The GitHub repository seba-bs22/Proyecto-Final-DecklyBuy-TCG- contains a labelled image folder "dataset" with 8 categories: damaged, heavily played, invalid card, lightly played, mint, moderately played, near mint, not card. Examples follow, each with its label.

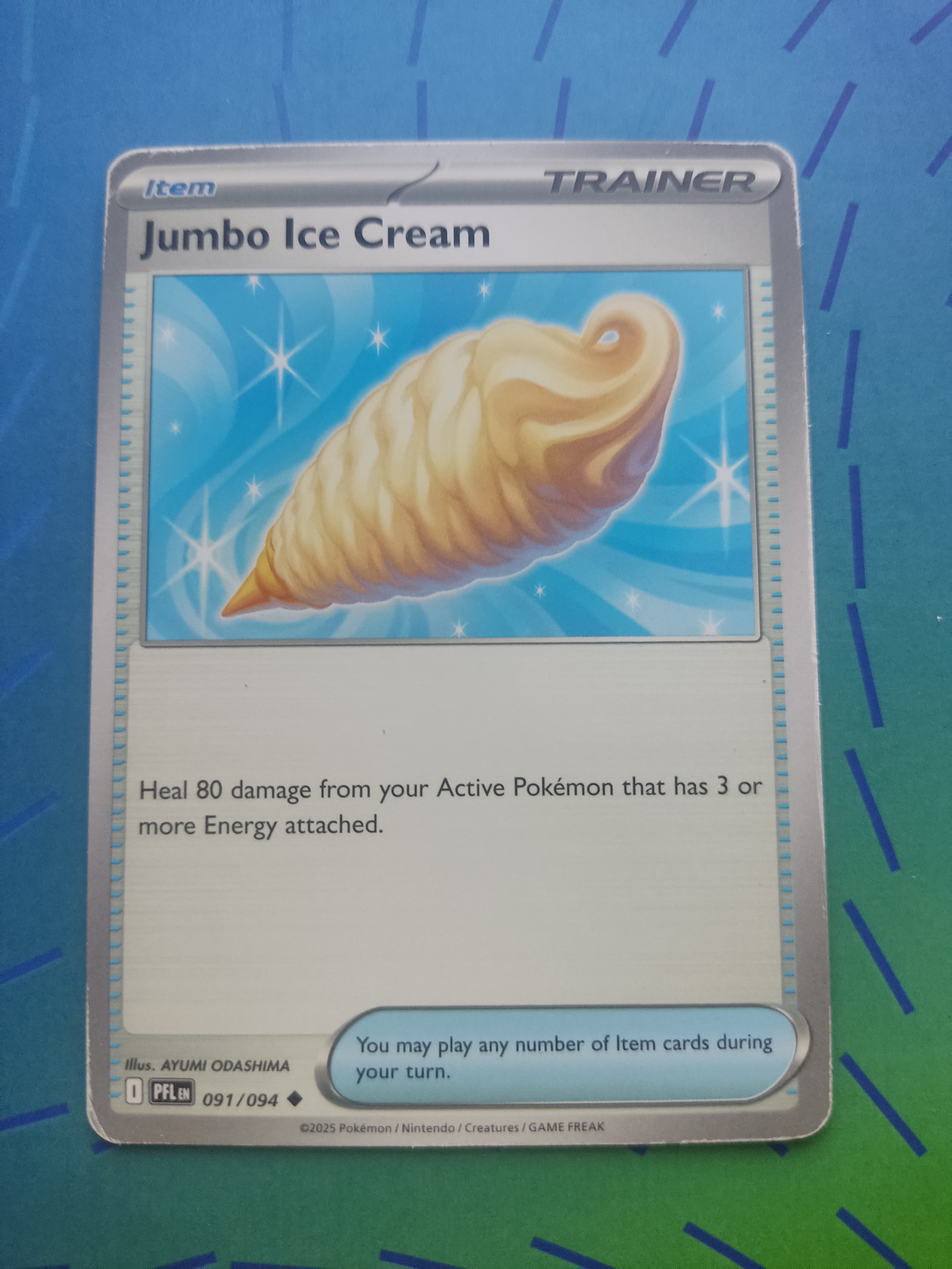
Label: lightly played

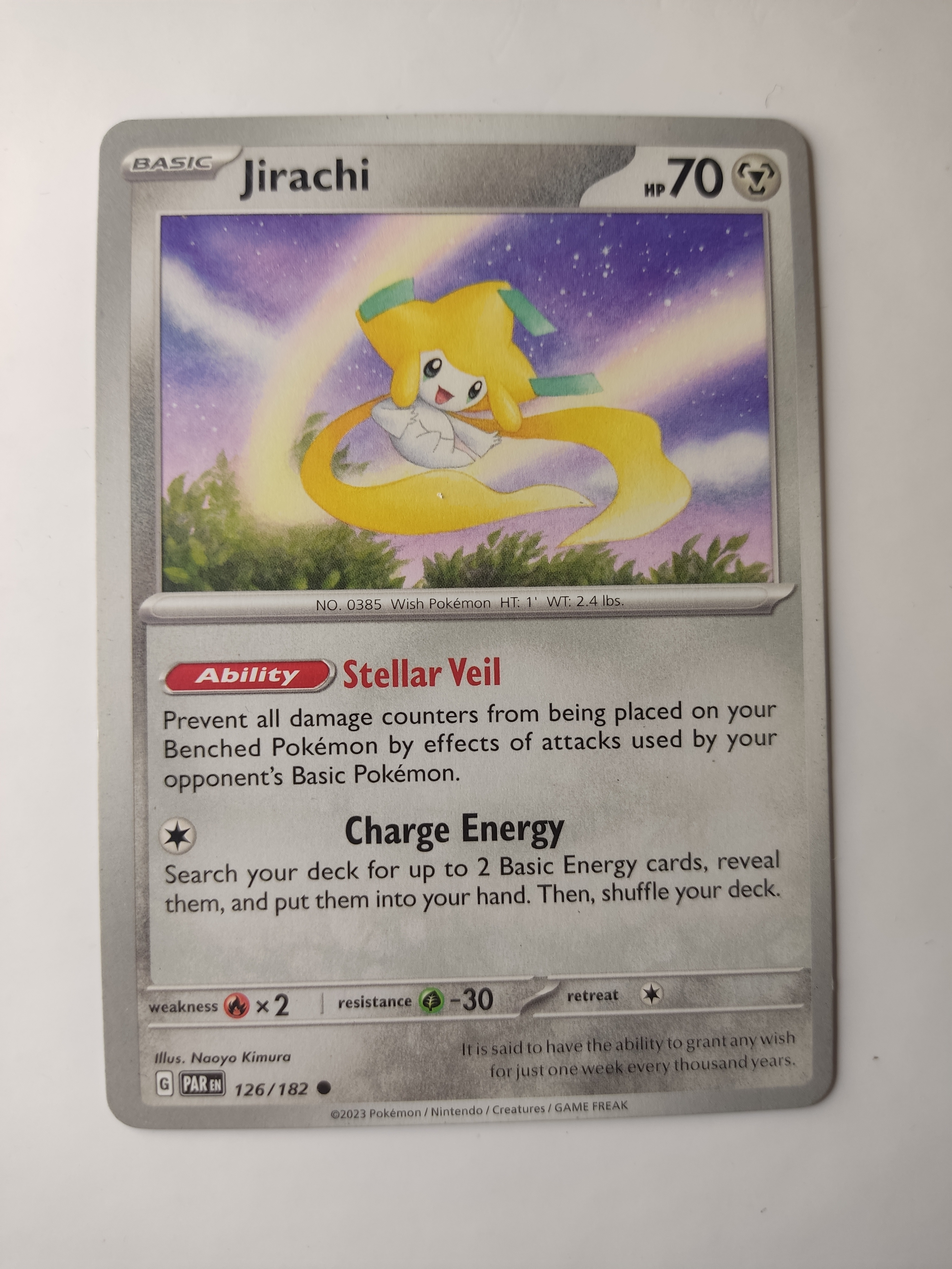
Label: mint

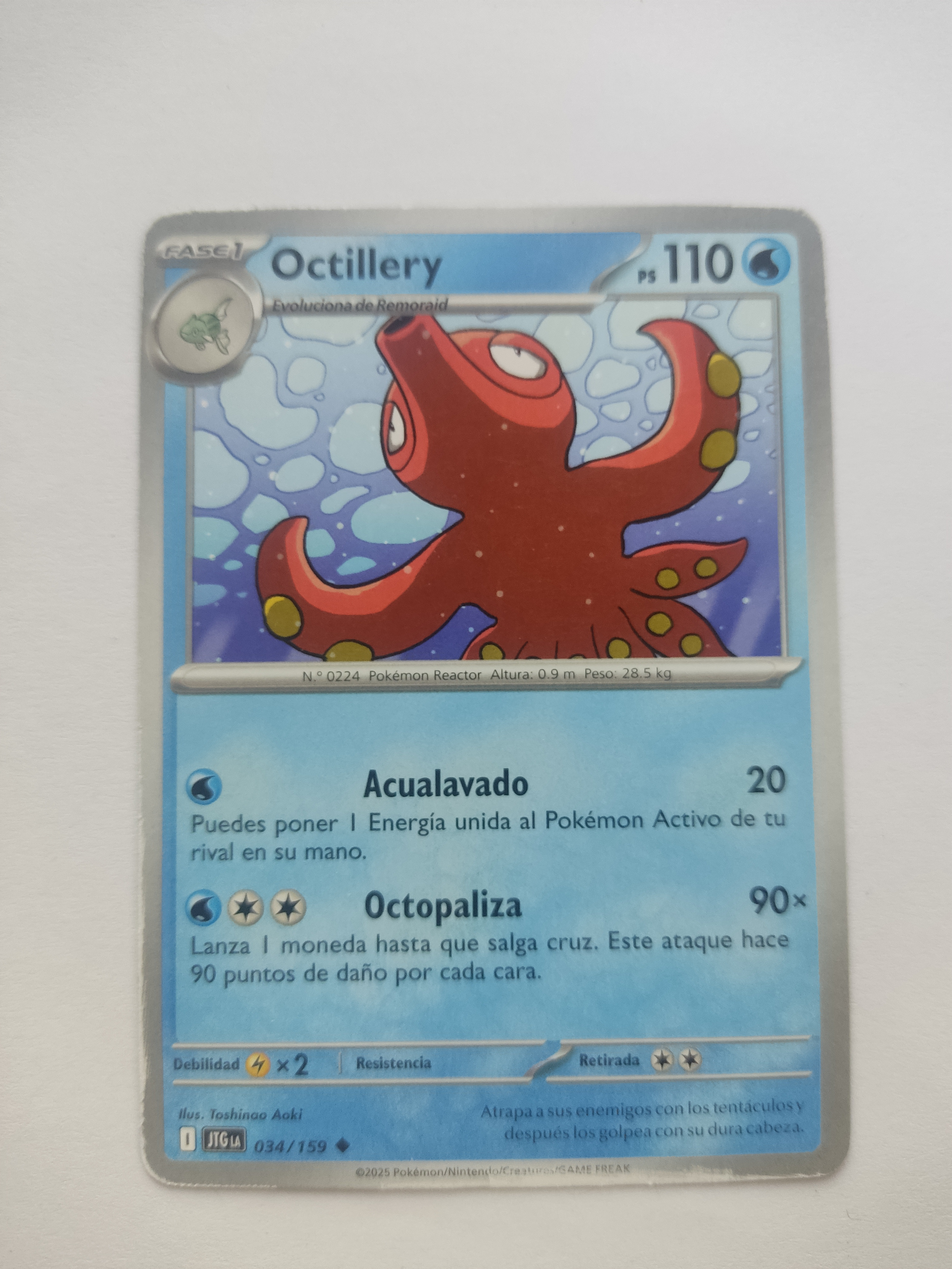
Label: moderately played

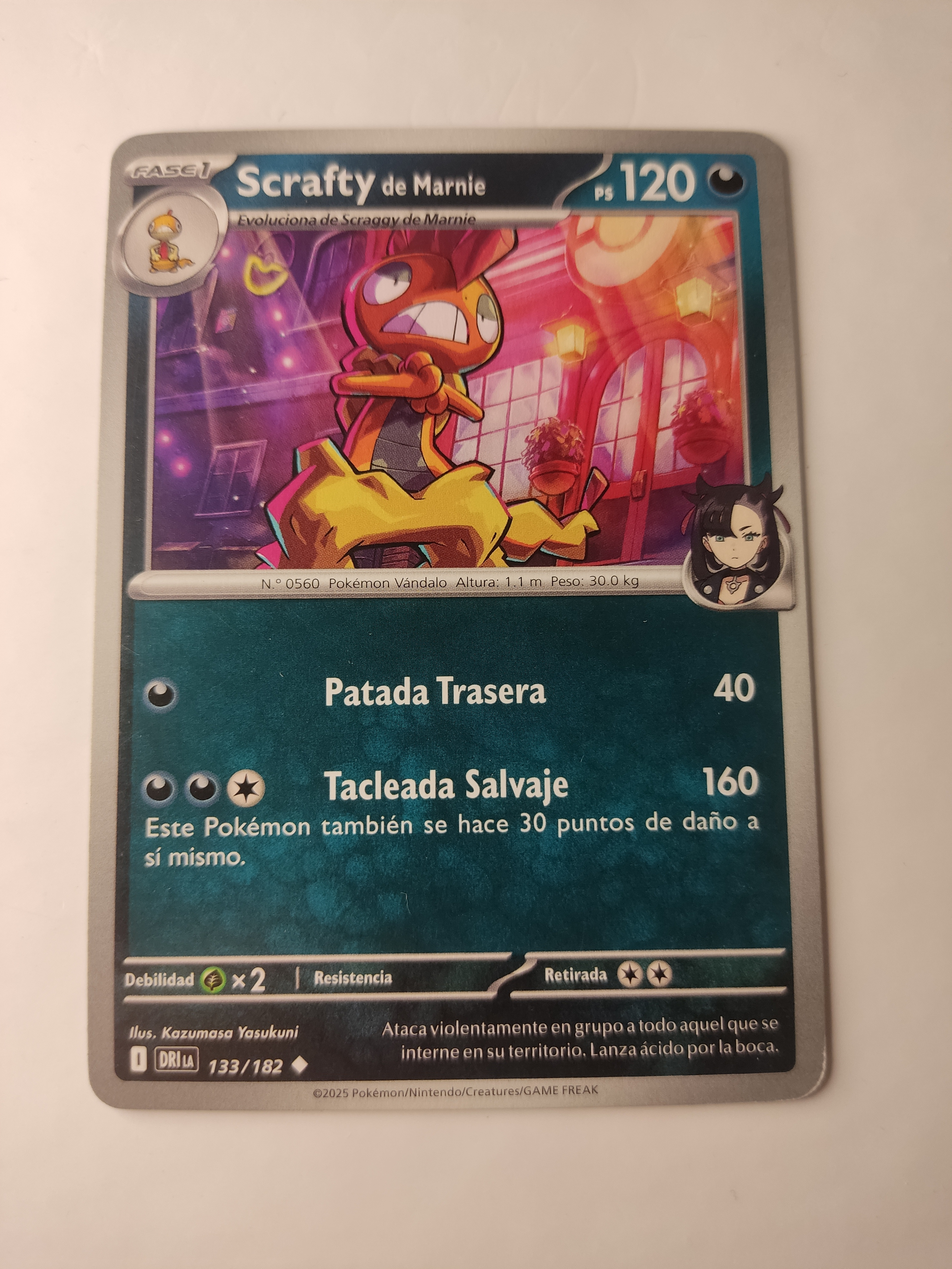
Label: near mint

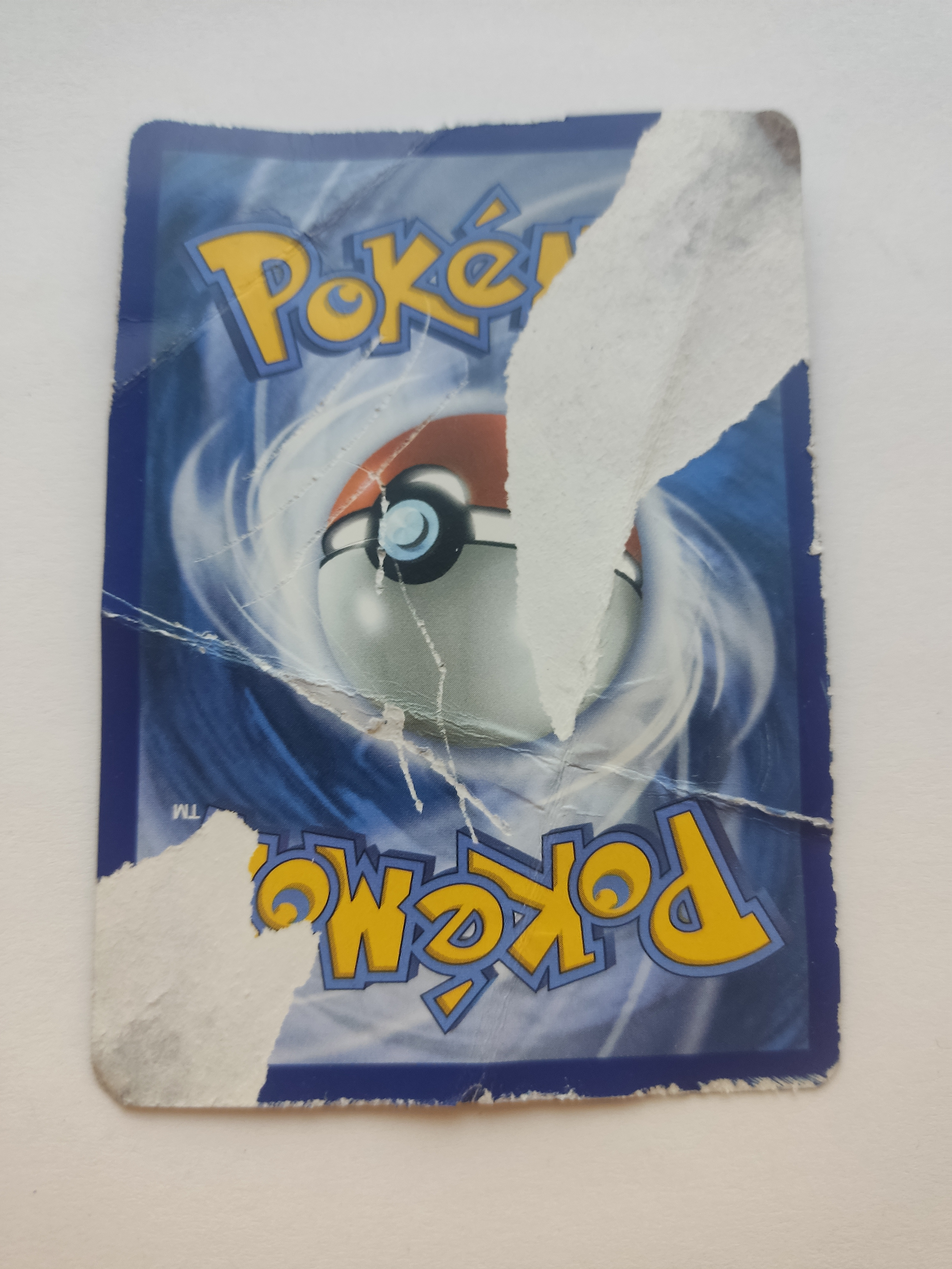
Label: invalid card

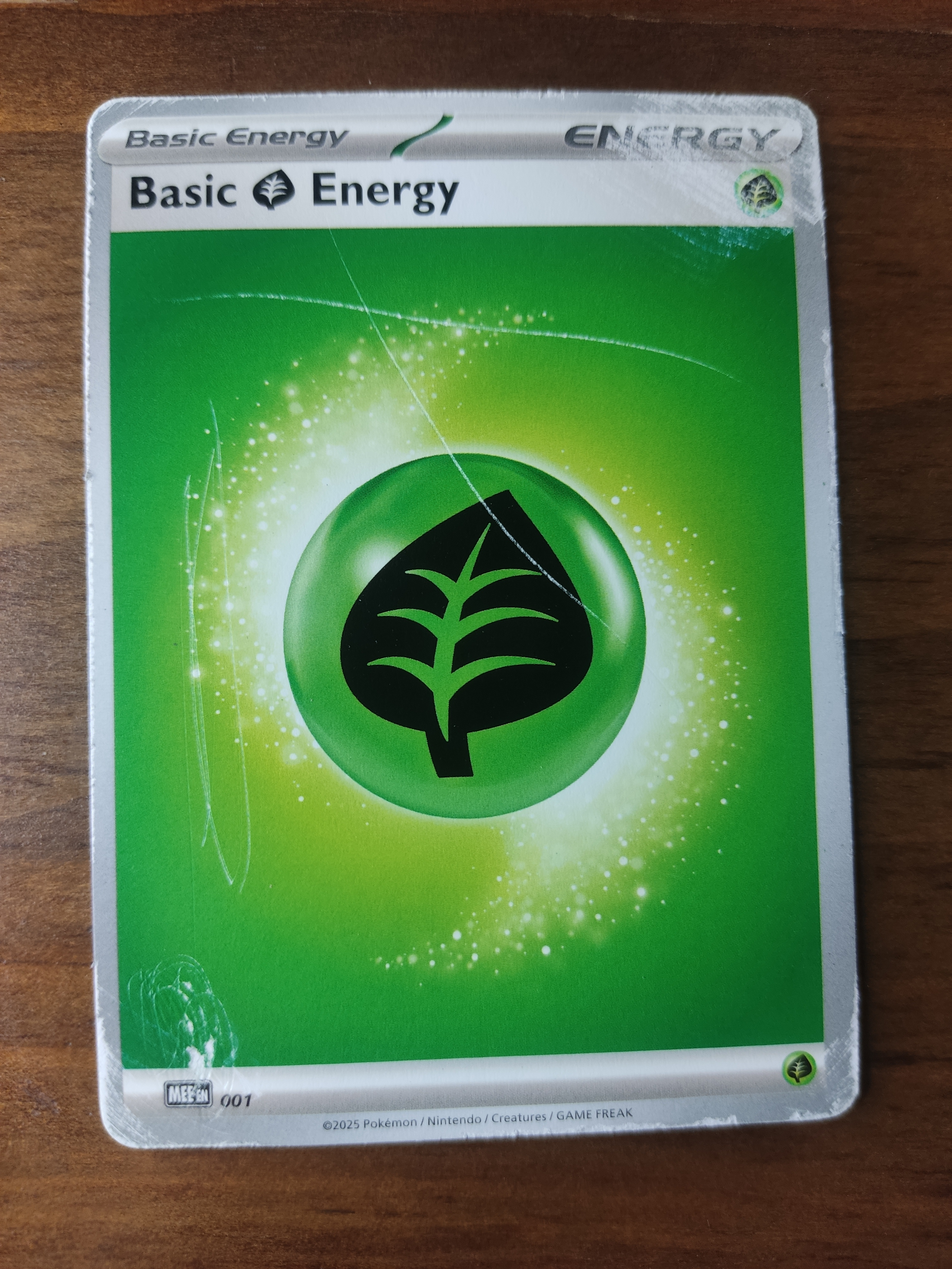
Label: damaged
